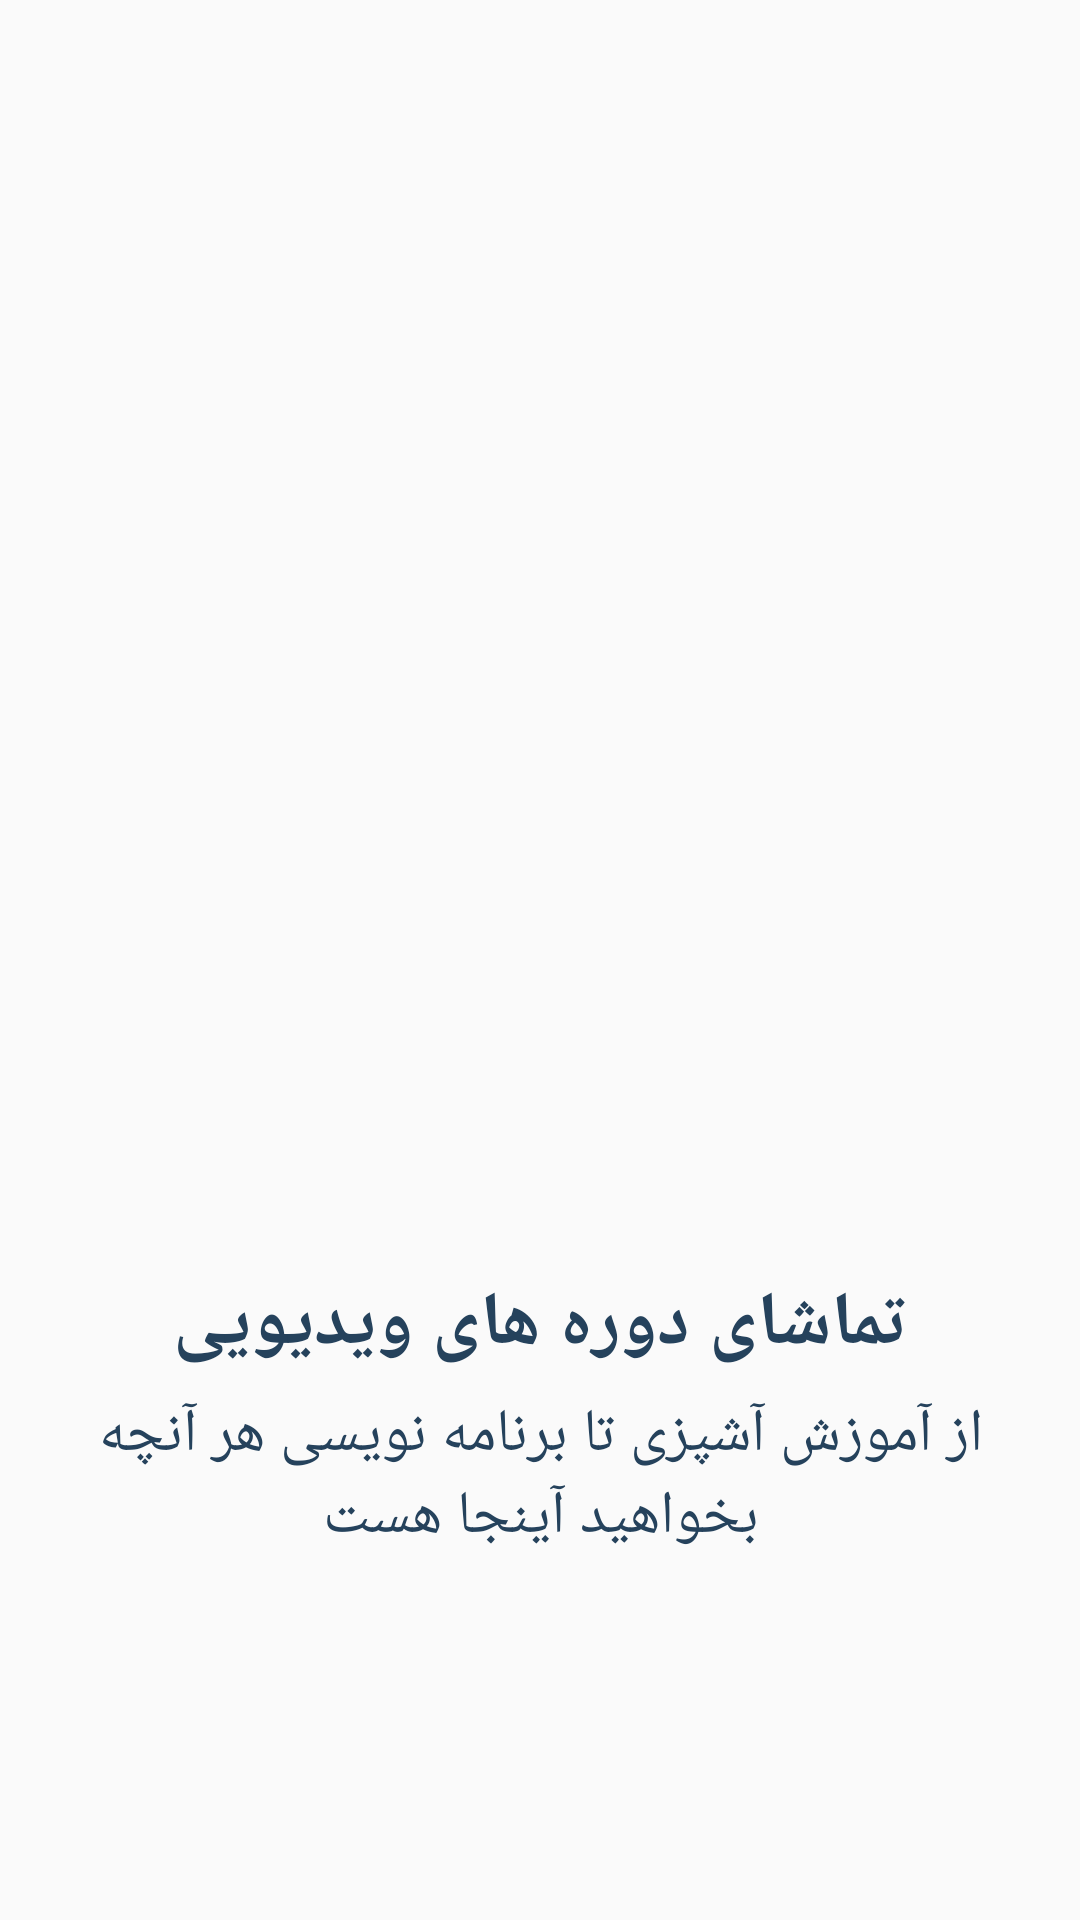

Here is an Android app screen rendered from its layout file. Give the layout XML and the strings, colors and styles it references.
<!-- AndroidManifest.xml: application theme AppTheme -->
<!-- res/layout/start_view_pager_item.xml -->
<?xml version="1.0" encoding="utf-8"?>
<RelativeLayout
    android:id="@+id/relativeRoot"
    xmlns:android="http://schemas.android.com/apk/res/android"
    xmlns:app="http://schemas.android.com/apk/res-auto"
    android:layout_width="match_parent"
    android:layout_height="match_parent"
    android:orientation="vertical">

    <ImageView
        android:id="@+id/img_view_pager"
        android:layout_width="match_parent"
        android:layout_height="600dp"
        android:scaleType="centerCrop" />
    
        
        

        <androidx.constraintlayout.widget.ConstraintLayout
            android:layout_width="match_parent"
            android:layout_height="match_parent">

            <TextView
                android:id="@+id/txtTitle"
                android:layout_width="wrap_content"
                android:layout_height="wrap_content"
                android:layout_centerInParent="true"
                android:layout_marginStart="8dp"
                android:layout_marginTop="8dp"
                android:layout_marginEnd="8dp"
                android:layout_marginBottom="8dp"
                android:text="تماشای دوره های ویدیویی"
                android:textSize="25sp"
                android:textColor="@color/colorSormei"
                android:textStyle="bold"
                android:padding="@dimen/padding_10"
                android:gravity="center"
                app:layout_constraintBottom_toBottomOf="parent"
                app:layout_constraintEnd_toEndOf="parent"
                app:layout_constraintStart_toStartOf="parent"
                app:layout_constraintTop_toTopOf="parent"
                app:layout_constraintVertical_bias="0.713" />

            <TextView
                android:id="@+id/txtDesc"
                android:layout_width="wrap_content"
                android:layout_height="wrap_content"
                android:layout_below="@+id/txtTitle"
                android:layout_centerInParent="true"
                android:layout_gravity="center"
                android:layout_marginStart="8dp"
                android:layout_marginTop="8dp"
                android:layout_marginEnd="8dp"
                android:layout_marginBottom="8dp"
                android:gravity="center"
                android:minLines="2"
                android:text="از آموزش آشپزی تا برنامه نویسی
هر آنچه بخواهید آینجا هست"
                android:textSize="20sp"
                android:textColor="@color/colorSormei"
                app:layout_constraintBottom_toBottomOf="parent"
                app:layout_constraintEnd_toEndOf="parent"
                app:layout_constraintHorizontal_bias="0.496"
                app:layout_constraintStart_toStartOf="parent"
                app:layout_constraintTop_toTopOf="parent"
                app:layout_constraintVertical_bias="0.813"
                android:padding="10dp"/>
        </androidx.constraintlayout.widget.ConstraintLayout>
    


</RelativeLayout>
<!-- resources referenced by this layout -->
<resources>
  <color name="colorSormei">#25425c</color>
  <dimen name="padding_10">10dp</dimen>
  <style name="AppTheme" parent="Theme.AppCompat.Light.NoActionBar">
          
          <item name="colorPrimary">@color/colorPrimary</item>
          <item name="colorPrimaryDark">@color/colorPrimaryDark</item>
          <item name="colorAccent">@color/colorAccent</item>
          
  
          <item name="android:textColorHint">@color/colorWhite</item>
          
  
          
          
          <item name="android:textColor">@color/colorPublicText</item>
          
  
          <item name="searchViewStyle">@style/SearchViewMy</item>
  
          
  
  
      </style>
  <color name="colorPrimary">#335A7C</color>
  <color name="colorPrimaryDark">#25425c</color>
  <color name="colorAccent">#FF4081</color>
  <color name="colorWhite">#FFF</color>
  <color name="colorPublicText">#5C5656</color>
  <style name="SearchViewMy" parent="Widget.AppCompat.Light.SearchView">
          <item name="searchHintIcon">@null</item>
          <item name="searchIcon">@null</item>
          <item name="android:iconifiedByDefault">false</item>
      </style>
</resources>
